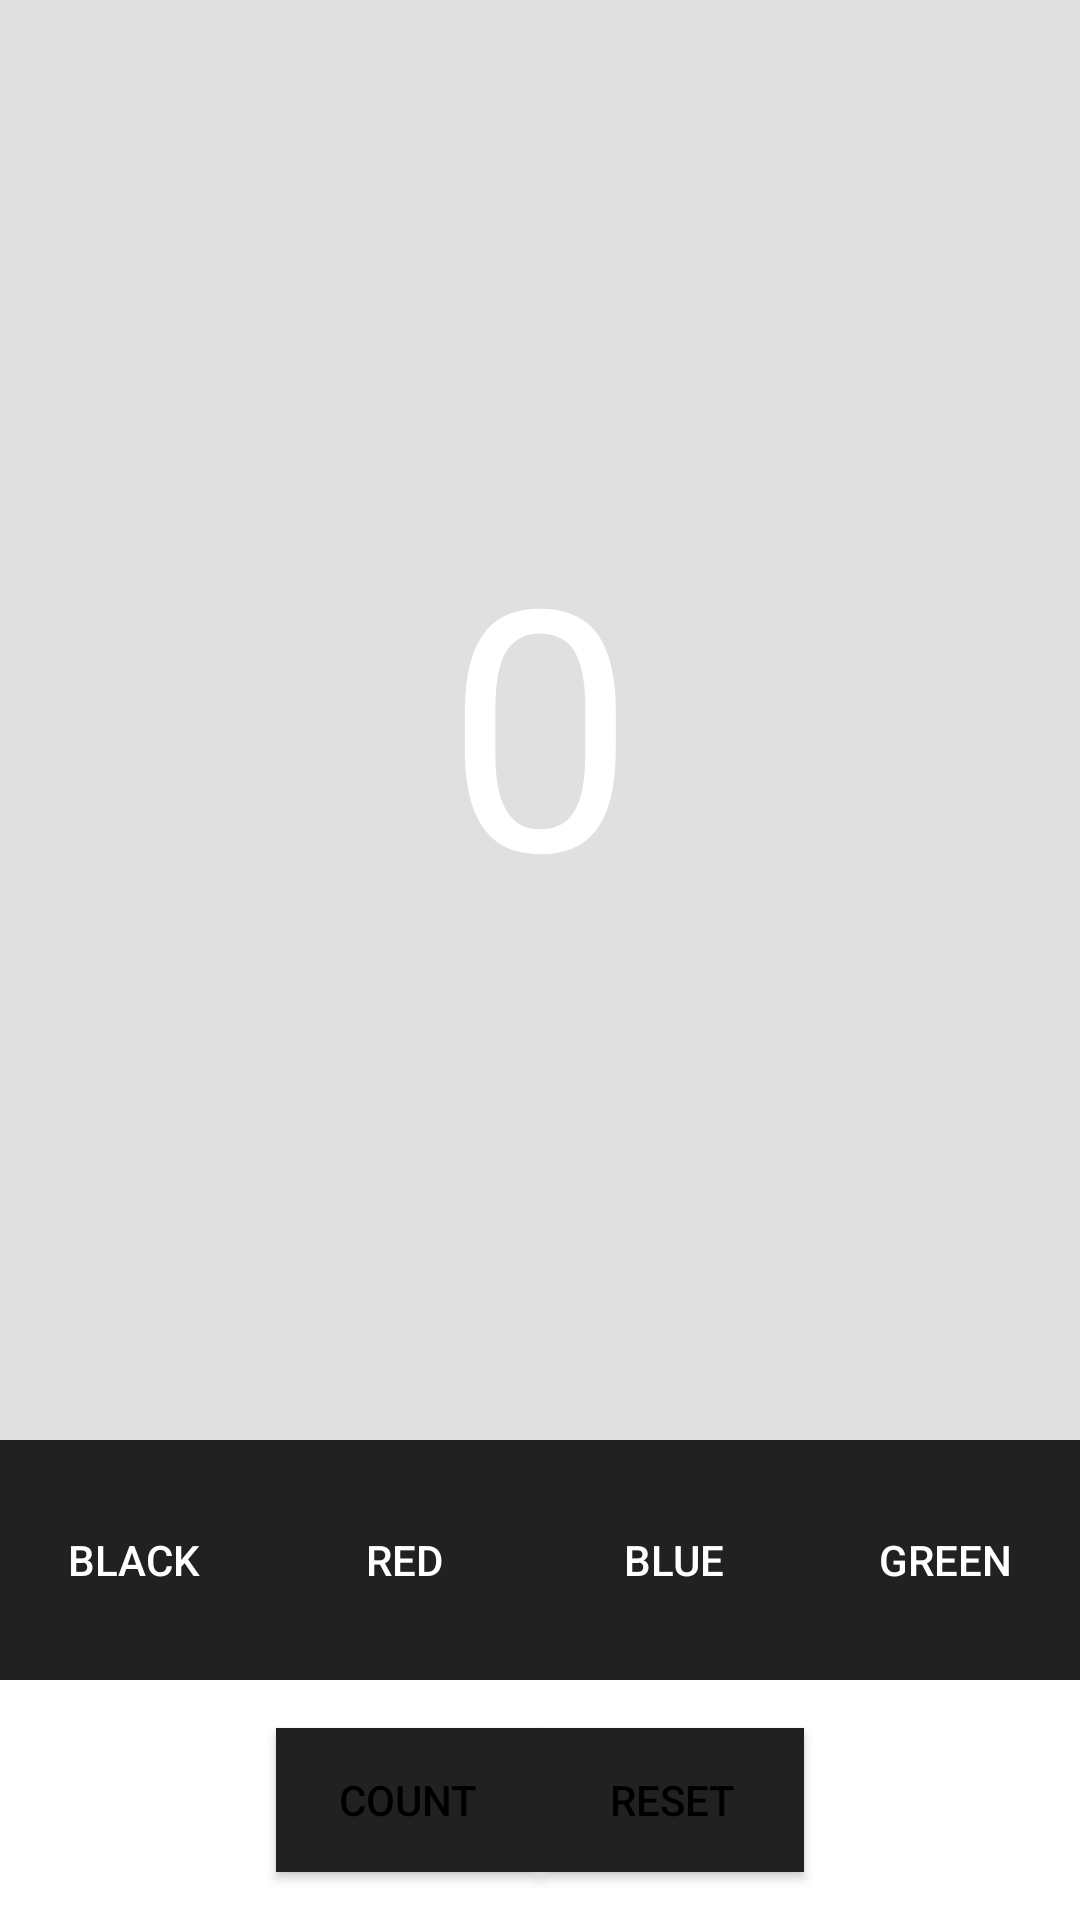

Android layout source for this screen:
<!-- AndroidManifest.xml: application theme AppTheme -->
<!-- res/layout/activity_share_pref.xml -->
<?xml version="1.0" encoding="utf-8"?>
<LinearLayout xmlns:android="http://schemas.android.com/apk/res/android"
    xmlns:tools="http://schemas.android.com/tools"
    android:layout_width="match_parent"
    android:layout_height="match_parent"
    android:orientation="vertical"
    android:paddingLeft="@dimen/activity_horizontal_margin"
    android:paddingTop="@dimen/activity_vertical_margin"
    android:paddingRight="@dimen/activity_horizontal_margin"
    android:paddingBottom="@dimen/activity_vertical_margin"
    tools:context=".SharePrefActivity">

    <TextView
        android:id="@+id/count_textview"
        android:layout_width="match_parent"
        android:layout_height="0dp"
        android:layout_weight="60"
        android:background="@color/default_background"
        android:gravity="center"

        android:text="@string/default_count"
        android:textColor="@android:color/white"
        android:textSize="112sp" />

    <LinearLayout
        android:layout_width="match_parent"
        android:layout_height="0dp"
        android:layout_marginTop="@dimen/activity_vertical_margin"
        android:layout_marginBottom="@dimen/activity_vertical_margin"
        android:layout_weight="10"
        android:orientation="horizontal">

        <Button
            android:id="@+id/black_background_button"
            style="@style/AppTheme.Button.Colored"
            android:background="@android:color/black"
            android:onClick="changeBackground"
            android:text="@string/black_button" />

        <Button
            android:id="@+id/red_background_button"
            style="@style/AppTheme.Button.Colored"
            android:background="@color/red_background"

            android:onClick="changeBackground"
            android:text="@string/red_button" />

        <Button
            android:id="@+id/blue_background_button"
            style="@style/AppTheme.Button.Colored"
            android:background="@color/blue_background"
            android:onClick="changeBackground"
            android:text="@string/blue_button" />

        <Button
            android:id="@+id/green_background_button"
            style="@style/AppTheme.Button.Colored"
            android:background="@color/green_background"
            android:onClick="changeBackground"
            android:text="@string/green_button" />
    </LinearLayout>

    <LinearLayout
        android:layout_width="match_parent"
        android:layout_height="0dp"
        android:layout_weight="10"
        android:gravity="center"
        android:orientation="horizontal">

        <Button
            android:id="@+id/count_button"
            style="@style/AppTheme.Button"
            android:layout_marginEnd="@dimen/activity_horizontal_margin"
            android:layout_marginRight="@dimen/activity_horizontal_margin"
            android:onClick="countUp"
            android:text="@string/count_button" />

        <Button
            android:id="@+id/reset_button"
            style="@style/AppTheme.Button"
            android:onClick="reset"
            android:text="@string/reset_button" />
    </LinearLayout>
</LinearLayout>
<!-- resources referenced by this layout -->
<resources>
  <color name="blue_background">#0099CC</color>
  <color name="default_background">#E0E0E0</color>
  <color name="green_background">#669900</color>
  <color name="red_background">#CC0000</color>
  <string name="black_button">Black</string>
  <string name="blue_button">Blue</string>
  <string name="count_button">Count</string>
  <string name="default_count">0</string>
  <string name="green_button">Green</string>
  <string name="red_button">Red</string>
  <string name="reset_button">Reset</string>
  <style name="AppTheme.Button" parent="Widget.AppCompat.Button">
          <item name="android:background">@color/default_background</item>
          <item name="android:textColor">@android:color/black</item>
          <item name="android:layout_width">wrap_content</item>
          <item name="android:layout_height">wrap_content</item>
      </style>
  <style name="AppTheme.Button.Colored" parent="AppTheme.Button">
          <item name="android:textColor">@android:color/white</item>
          <item name="android:layout_width">0dp</item>
          <item name="android:layout_height">match_parent</item>
          <item name="android:layout_weight">1</item>
      </style>
  <style name="AppTheme" parent="Theme.MaterialComponents.DayNight.DarkActionBar">
          
          
      </style>
</resources>
